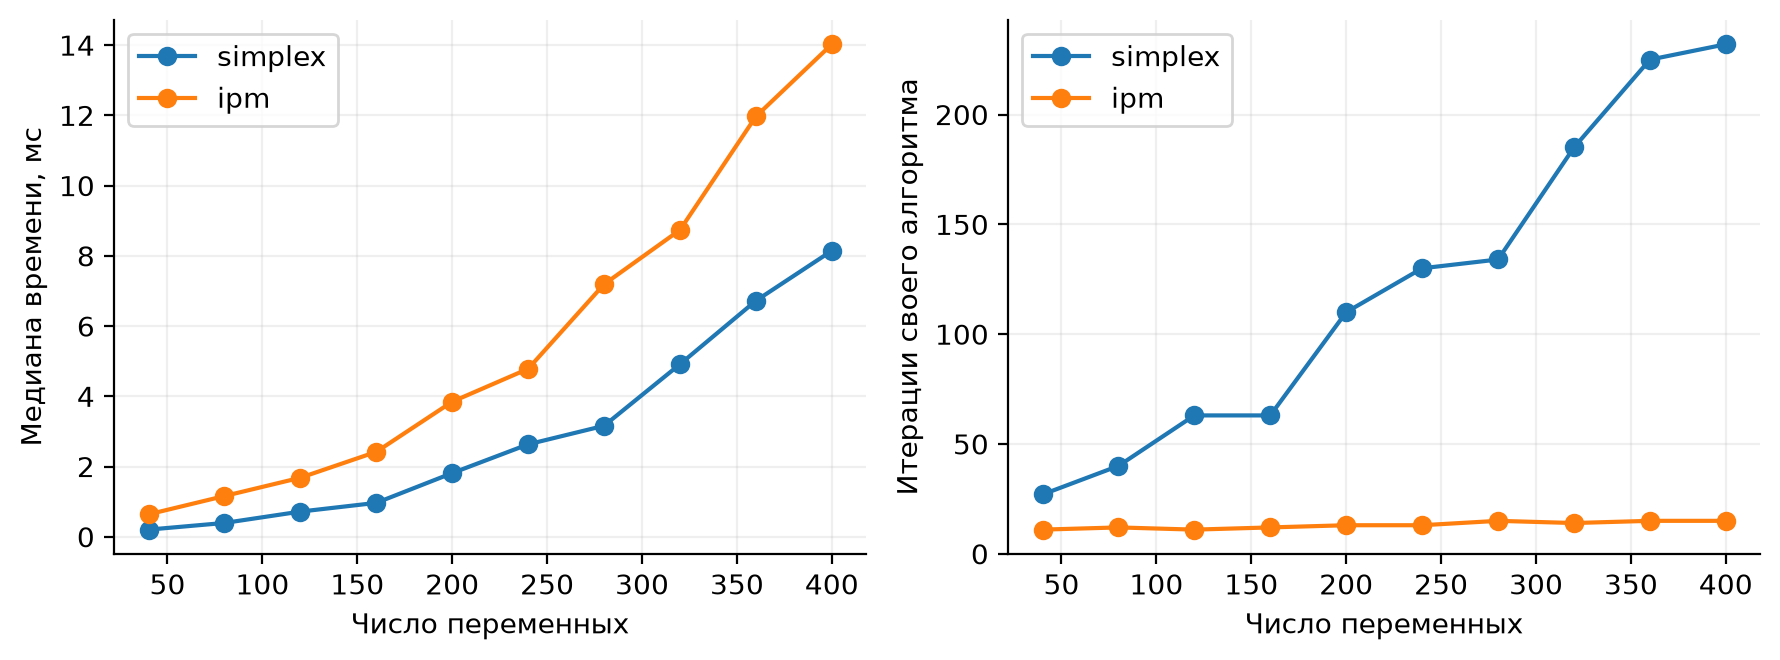

The data file committed next to this chart (first rows):
n, m, algorithm, median_seconds, median_iterations, objective
40, 15, simplex, 0.000203, 27.0, 1586
40, 15, ipm, 0.0006375, 11.0, 1586
80, 30, simplex, 0.000393, 40.0, 2842
80, 30, ipm, 0.001159, 12.0, 2842
120, 45, simplex, 0.0007165, 63.0, 4874
120, 45, ipm, 0.00168, 11.0, 4874
160, 60, simplex, 0.0009647, 63.0, 6194
160, 60, ipm, 0.002417, 12.0, 6194
200, 75, simplex, 0.001812, 110.0, 8199
200, 75, ipm, 0.003845, 13.0, 8199
240, 90, simplex, 0.002632, 130.0, 9583
240, 90, ipm, 0.004782, 13.0, 9583
280, 105, simplex, 0.00316, 134.0, 10779
280, 105, ipm, 0.007189, 15.0, 10779
320, 120, simplex, 0.004913, 185.0, 13381
320, 120, ipm, 0.008736, 14.0, 13381
360, 135, simplex, 0.00672, 225.0, 13713
360, 135, ipm, 0.01197, 15.0, 13713
400, 150, simplex, 0.008145, 232.0, 16779
400, 150, ipm, 0.01402, 15.0, 16779
